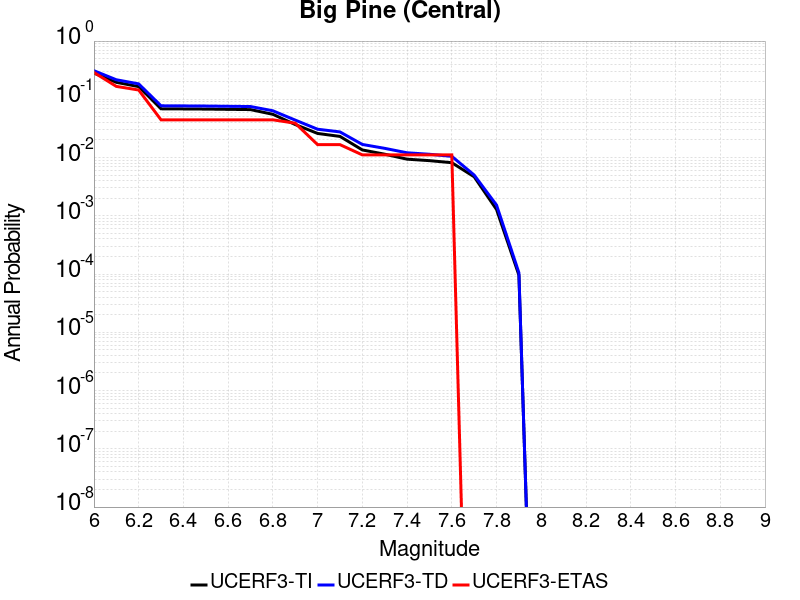

The file beside this chart, header and first rows:
Magnitude, UCERF3-TI Prob, UCERF3-TD Prob, UCERF3-ETAS Prob
6.0, 0.2822, 0.3099, 0.2889
6.1, 0.1956, 0.2166, 0.1667
6.2, 0.1653, 0.1841, 0.1444
6.3, 0.06871, 0.07739, 0.04444
6.4, 0.06835, 0.07702, 0.04444
6.5, 0.06795, 0.07659, 0.04444
6.6, 0.06727, 0.07587, 0.04444
6.7, 0.06658, 0.07515, 0.04444
6.8, 0.05526, 0.06357, 0.04444
6.9, 0.0369, 0.04397, 0.03889
7.0, 0.02594, 0.03066, 0.01667
7.1, 0.02307, 0.02755, 0.01667
7.2, 0.01351, 0.01679, 0.01111
7.3, 0.01142, 0.0144, 0.01111
7.4, 0.009382, 0.01208, 0.01111
7.5, 0.008852, 0.01139, 0.01111
7.6, 0.008166, 0.01049, 0.01111
7.7, 0.004678, 0.005009, 0.0
7.8, 0.001284, 0.001527, 0.0
7.9, 9.601954E-5, 1.05200466E-4, 0.0
